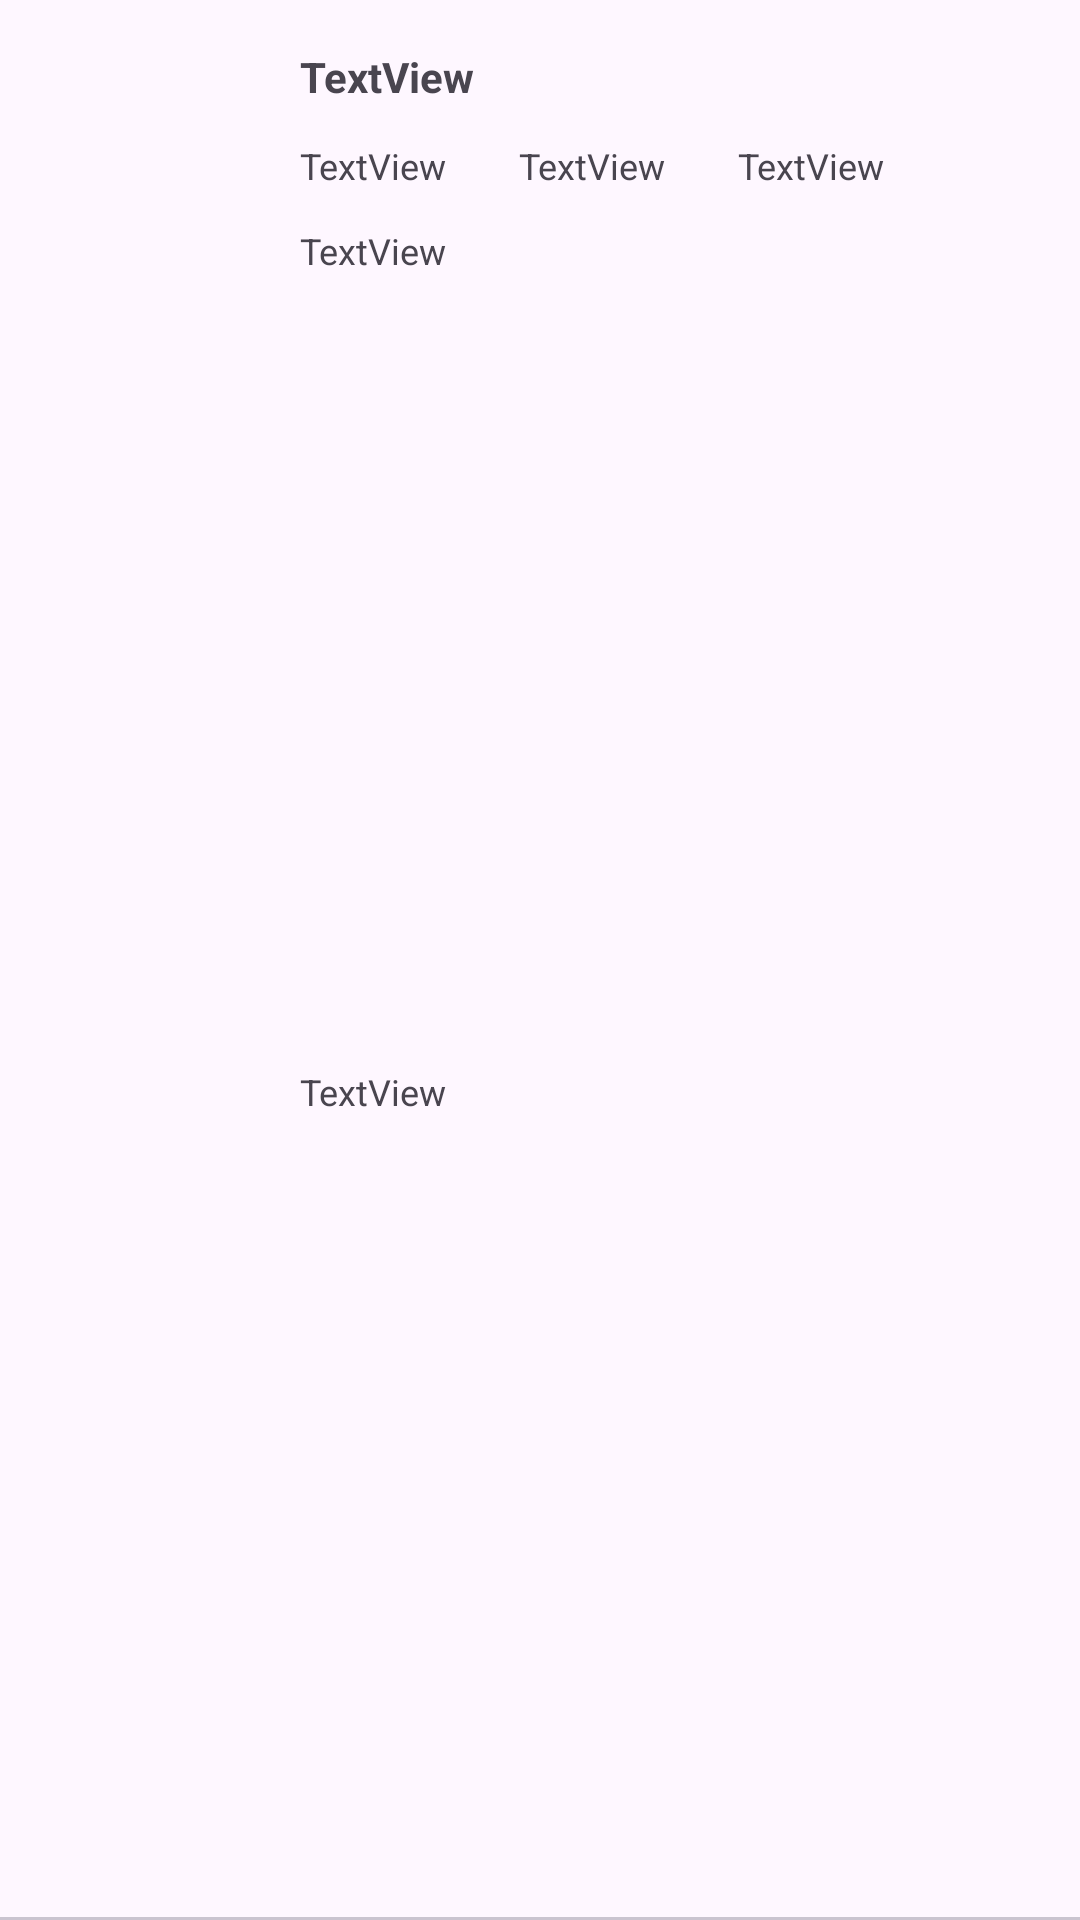

Reconstruct the res/layout file that produces this screen, plus the resources it refers to.
<!-- AndroidManifest.xml: application theme Theme.Texnolgia_logismikou -->
<!-- res/layout/history_list_taxi_item.xml -->
<?xml version="1.0" encoding="utf-8"?>
<androidx.constraintlayout.widget.ConstraintLayout xmlns:android="http://schemas.android.com/apk/res/android"
    xmlns:app="http://schemas.android.com/apk/res-auto"
    xmlns:tools="http://schemas.android.com/tools"
    android:layout_width="match_parent"
    android:layout_height="wrap_content">

    <com.google.android.material.divider.MaterialDivider
        android:layout_width="match_parent"
        android:layout_height="wrap_content"
        app:layout_constraintBottom_toBottomOf="parent" />

    <ImageView
        android:id="@+id/icon"
        android:layout_width="64dp"
        android:layout_height="64dp"
        android:layout_alignParentTop="true"
        android:layout_alignParentBottom="true"
        android:layout_marginStart="16dp"
        android:gravity="center_vertical"
        app:layout_constraintStart_toStartOf="parent"
        app:layout_constraintTop_toTopOf="parent" />

    <TextView
        android:id="@+id/titleField"
        android:layout_width="wrap_content"
        android:layout_height="wrap_content"
        android:layout_marginStart="20dp"
        android:layout_marginTop="16dp"
        android:text="TextView"
        android:textStyle="bold"
        app:layout_constraintStart_toEndOf="@+id/icon"
        app:layout_constraintTop_toTopOf="parent" />

    <TextView
        android:id="@+id/dateField"
        android:layout_width="wrap_content"
        android:layout_height="wrap_content"
        android:layout_marginStart="20dp"
        android:layout_marginTop="12dp"
        android:text="TextView"
        android:textSize="12sp"
        app:layout_constraintStart_toEndOf="@+id/icon"
        app:layout_constraintTop_toBottomOf="@+id/titleField" />

    <TextView
        android:id="@+id/fromField"
        android:layout_width="wrap_content"
        android:layout_height="wrap_content"
        android:layout_marginTop="12dp"
        android:text="TextView"
        android:textSize="12sp"
        app:layout_constraintStart_toStartOf="@+id/dateField"
        app:layout_constraintTop_toBottomOf="@+id/dateField" />

    <TextView
        android:id="@+id/toField"
        android:layout_width="wrap_content"
        android:layout_height="wrap_content"
        android:layout_marginTop="12dp"
        android:layout_marginBottom="16dp"
        android:text="TextView"
        android:textSize="12sp"
        app:layout_constraintBottom_toBottomOf="parent"
        app:layout_constraintStart_toStartOf="@+id/fromField"
        app:layout_constraintTop_toBottomOf="@+id/fromField" />

    <TextView
        android:id="@+id/idField"
        android:layout_width="wrap_content"
        android:layout_height="wrap_content"
        android:layout_marginStart="24dp"
        android:text="TextView"
        android:textSize="12sp"
        app:layout_constraintStart_toEndOf="@+id/dateField"
        app:layout_constraintTop_toTopOf="@+id/dateField" />

    <TextView
        android:id="@+id/amountField"
        android:layout_width="wrap_content"
        android:layout_height="wrap_content"
        android:layout_marginStart="24dp"
        android:text="TextView"
        android:textSize="12sp"
        app:layout_constraintStart_toEndOf="@+id/idField"
        app:layout_constraintTop_toTopOf="@+id/idField" />

</androidx.constraintlayout.widget.ConstraintLayout>
<!-- resources referenced by this layout -->
<resources>
  <style name="Theme.Texnolgia_logismikou" parent="Base.Theme.Texnolgia_logismikou" />
  <style name="Base.Theme.Texnolgia_logismikou" parent="Theme.Material3.DayNight.NoActionBar">
          
          
      </style>
</resources>
